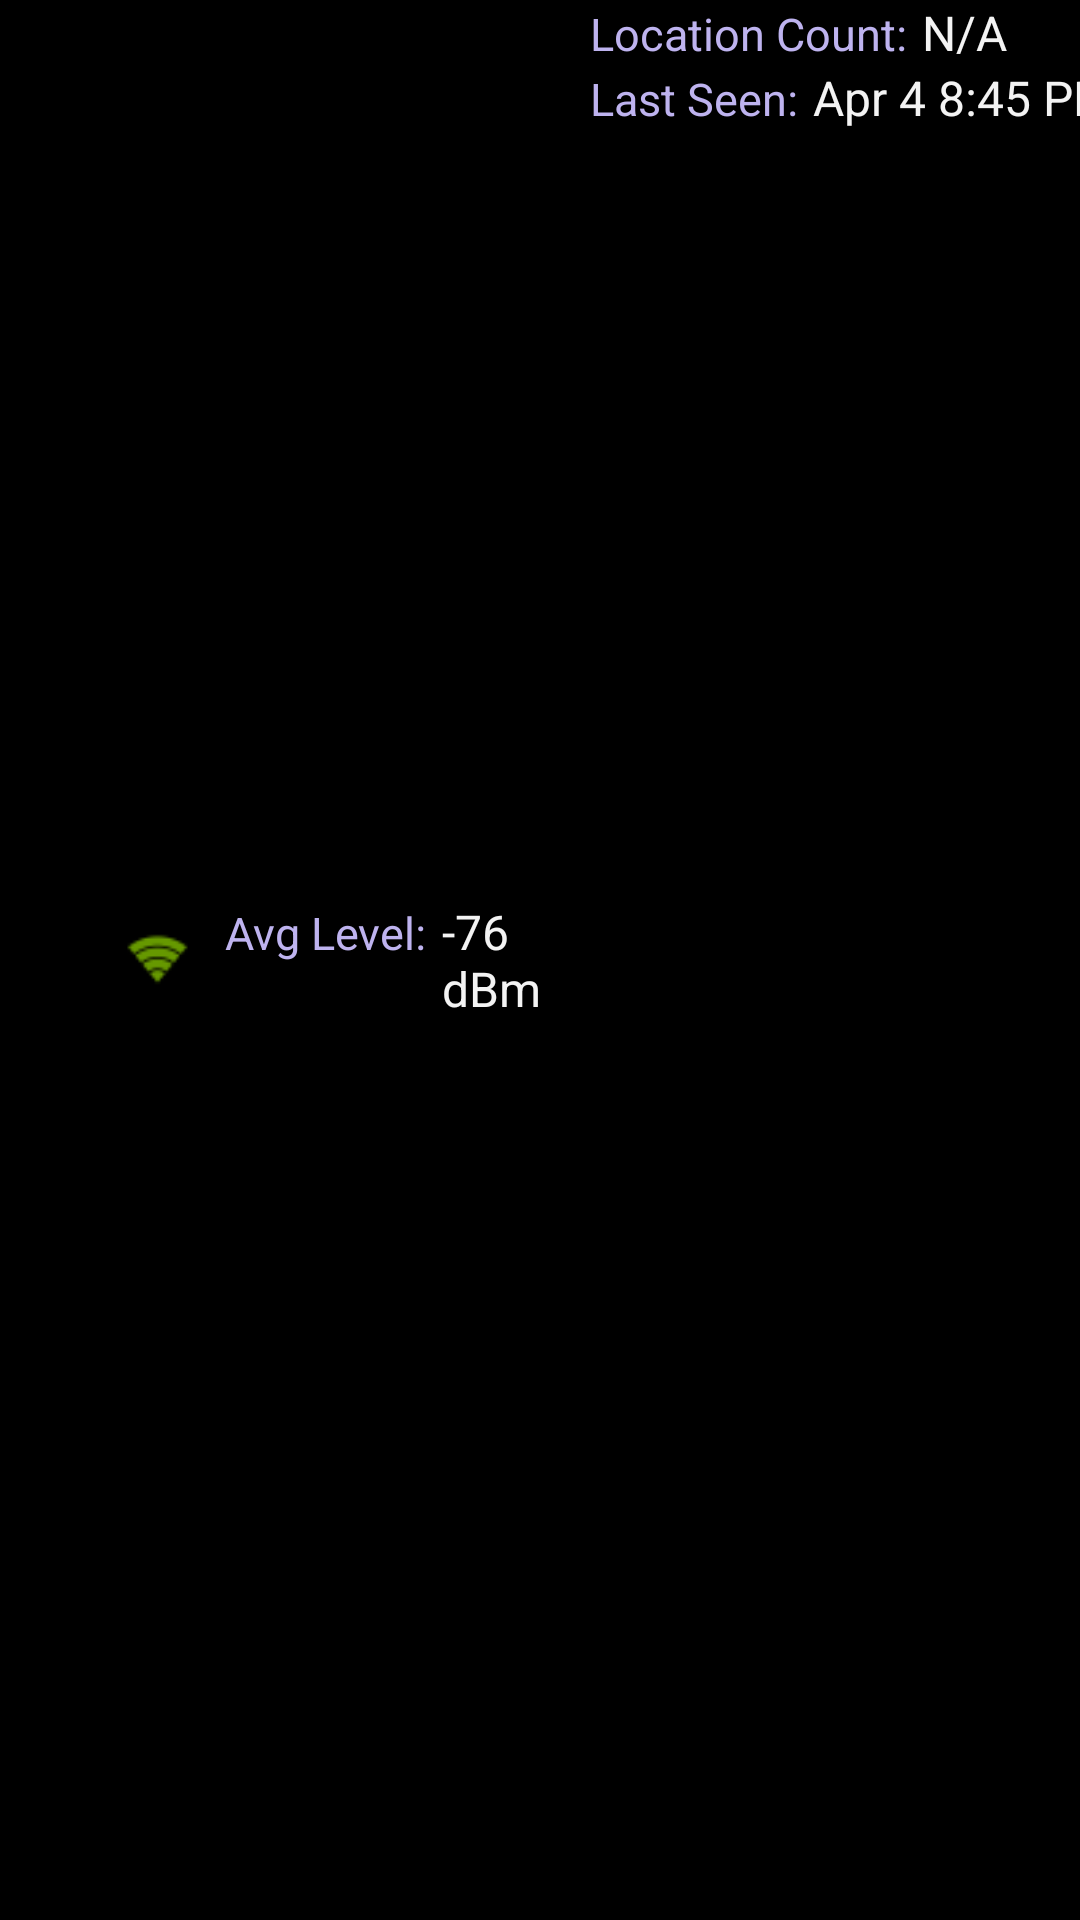

The Android layout XML behind this screen, and the referenced resources:
<!-- AndroidManifest.xml: application theme AppTheme -->
<!-- res/layout/network_row.xml -->
<?xml version="1.0" encoding="utf-8"?>
<LinearLayout xmlns:android="http://schemas.android.com/apk/res/android"
    android:layout_width="match_parent"
    android:layout_height="wrap_content"
    android:orientation="horizontal"
    android:baselineAligned="false">

    <ImageView
        android:id="@+id/network_security"
        android:layout_width="25dp"
        android:layout_height="25dp"
        android:layout_gravity="center_vertical"
        android:layout_marginLeft="40dp"
        android:adjustViewBounds="true"
        android:contentDescription="@string/label_network_security"
        android:scaleType="fitCenter"
        android:src="@drawable/ic_green_wifi" />

    <LinearLayout
        android:id="@+id/layout_ssid"
        android:layout_width="0dp"
        android:layout_height="wrap_content"
        android:layout_marginLeft="10dp"
        android:layout_weight="0.30"
        android:orientation="vertical" >

        <TextView
            android:id="@+id/network_ssid"
            android:layout_width="wrap_content"
            android:layout_height="wrap_content"
            android:text="@string/filler_ssid"
            android:textAppearance="@style/Text.Medium.Alt" />

        <TextView
            android:id="@+id/network_bssid"
            android:layout_width="wrap_content"
            android:layout_height="wrap_content"
            android:layout_marginLeft="15dp"
            android:text="@string/filler_bssid"
            android:textAppearance="@style/Text.Medium"
            android:textStyle="italic" />
    </LinearLayout>

    <LinearLayout
        android:id="@+id/layout_avglevel"
        android:layout_width="wrap_content"
        android:layout_height="wrap_content"
        android:layout_gravity="center_vertical"
        android:layout_weight="0.25"
        android:orientation="horizontal" >

        <TextView
            android:layout_width="wrap_content"
            android:layout_height="wrap_content"
            android:layout_marginRight="5dp"
            android:text="@string/label_avg_level"
            android:textAppearance="@style/Text.Medium.Label" />

        <TextView
            android:id="@+id/network_avglevel"
            android:layout_width="wrap_content"
            android:layout_height="wrap_content"
            android:text="@string/filler_level"
            android:textAppearance="@style/Text.Medium" />
    </LinearLayout>

    <LinearLayout
        android:layout_width="wrap_content"
        android:layout_height="wrap_content"
        android:orientation="vertical" >

	    <LinearLayout
	        android:id="@+id/layout_location_count"
	        android:layout_width="wrap_content"
	        android:layout_height="wrap_content"
	        android:orientation="horizontal" >
	
	        <TextView
	            android:layout_width="wrap_content"
	            android:layout_height="wrap_content"
	            android:layout_marginRight="5dp"
	            android:text="@string/label_location_count"
	            android:textAppearance="@style/Text.Medium.Label" />
	
	        <TextView
	            android:id="@+id/network_location_count"
	            android:layout_width="wrap_content"
	            android:layout_height="wrap_content"
	            android:text="@string/filler_count"
	            android:textAppearance="@style/Text.Medium" />
	    </LinearLayout>
	
	    <LinearLayout
	        android:id="@+id/layout_lasttime"
	        android:layout_width="wrap_content"
	        android:layout_height="wrap_content"
	        android:orientation="horizontal">
	
	        <TextView
	            android:layout_width="wrap_content"
	            android:layout_height="wrap_content"
	            android:layout_marginRight="5dp"
	            android:text="@string/label_last_seen"
	            android:textAppearance="@style/Text.Medium.Label" />
	
	        <TextView
	            android:id="@+id/network_lasttime"
	            android:layout_width="match_parent"
	            android:layout_height="wrap_content"
	            android:gravity="right"
	            android:text="@string/filler_time"
	            android:textAppearance="@style/Text.Medium" />
	    </LinearLayout>
    </LinearLayout>
</LinearLayout>
<!-- resources referenced by this layout -->
<resources>
  <!-- drawable ic_green_wifi: png bitmap (drawable-hdpi, 520 bytes) -->
  <string name="filler_bssid">44:11:33:ff:cc:ee</string>
  <string name="filler_count">N/A</string>
  <string name="filler_level">-76 dBm</string>
  <string name="filler_ssid">mySSID</string>
  <string name="filler_time">Apr 4 8:45 PM</string>
  <string name="label_avg_level">Avg Level:</string>
  <string name="label_last_seen">Last Seen:</string>
  <string name="label_location_count">Location Count:</string>
  <string name="label_network_security">Network Security</string>
  <style name="Text.Medium" parent="@android:style/TextAppearance.Medium">
          <item name="android:textSize">16sp</item>
      </style>
  <style name="Text.Medium.Alt" parent="@style/Text.Medium">
          <item name="android:textColor">@color/text_alt</item>
      </style>
  <style name="Text.Medium.Label" parent="@style/Text.Medium">
          <item name="android:textSize">15sp</item>
          <item name="android:textColor">@color/text_label</item>
      </style>
  <style name="AppTheme" parent="android:Theme.Holo">
      </style>
  <color name="text_alt">#00cc66</color>
  <color name="text_label">#beb3ef</color>
</resources>
